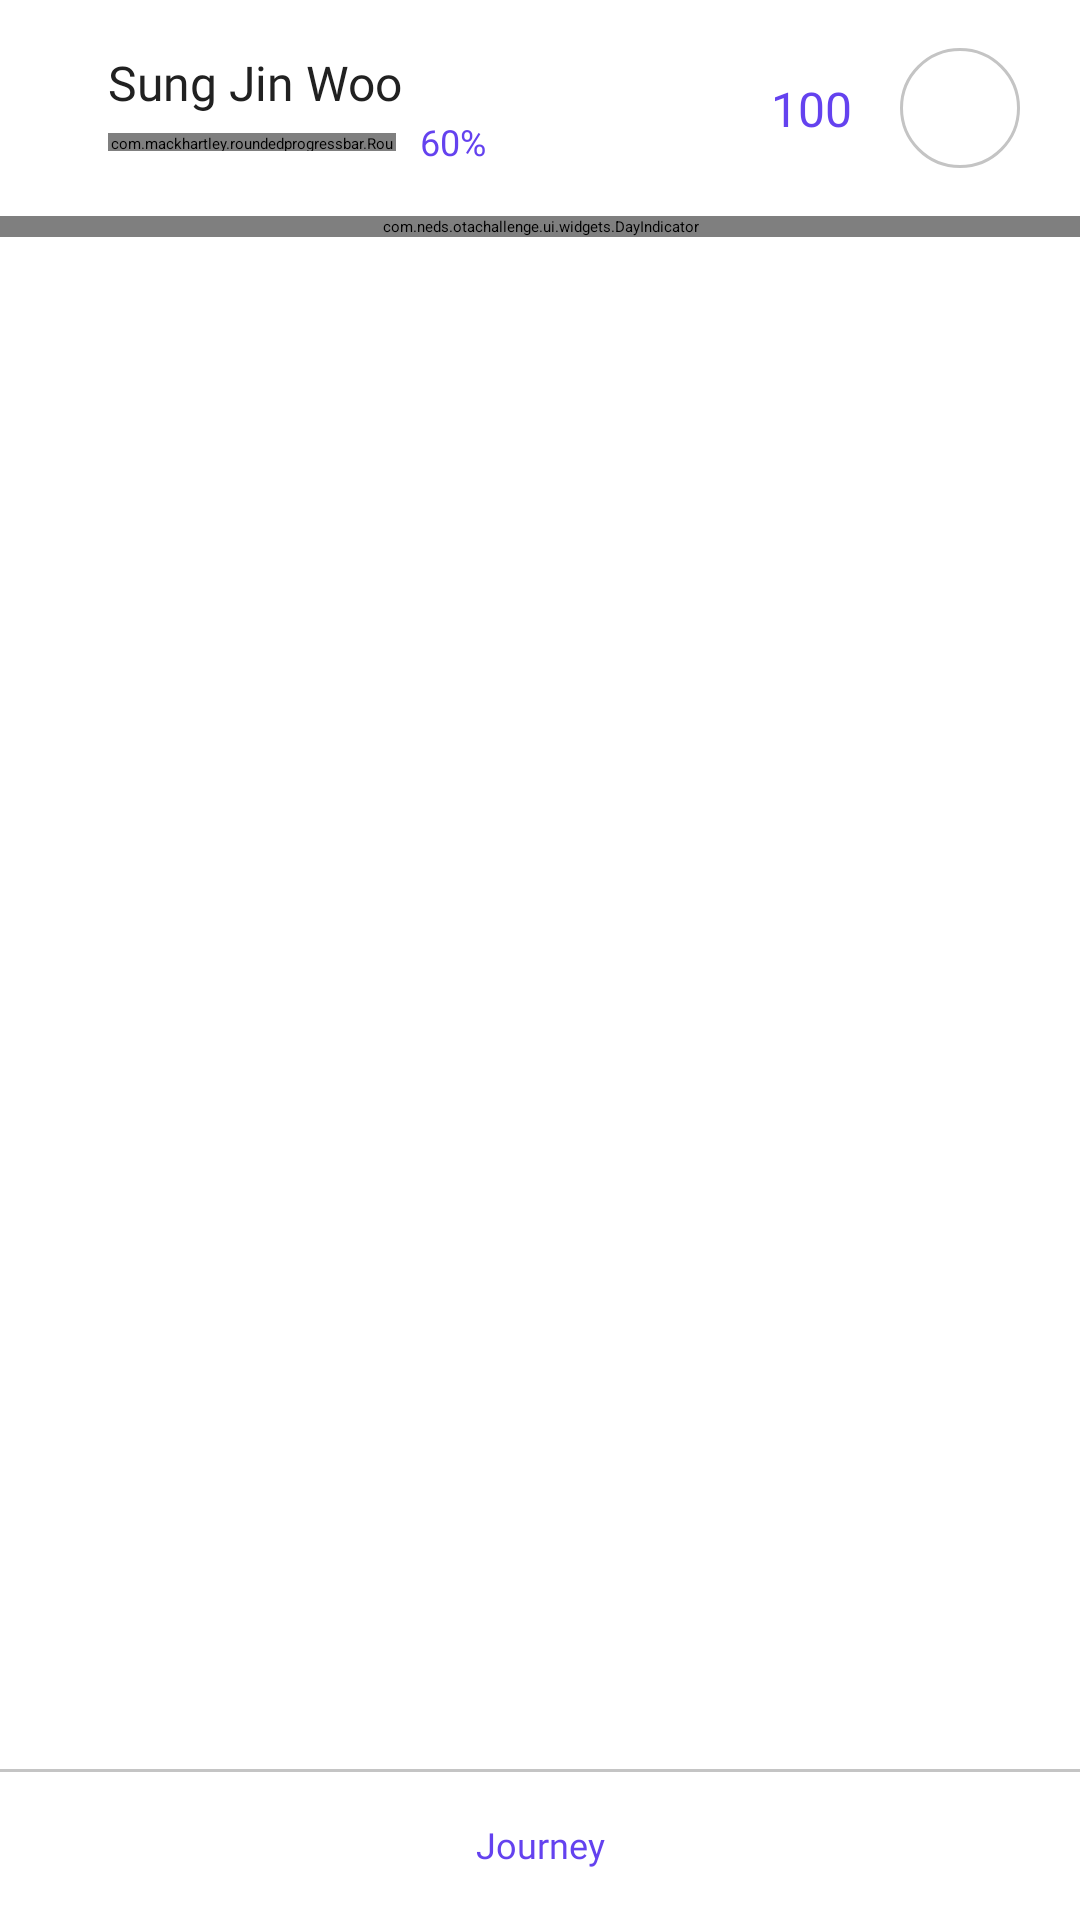

Here is an Android app screen rendered from its layout file. Give the layout XML and the strings, colors and styles it references.
<!-- AndroidManifest.xml: activity theme Theme.App.Starting -->
<!-- res/layout/activity_main.xml -->
<?xml version="1.0" encoding="utf-8"?>
<layout xmlns:android="http://schemas.android.com/apk/res/android"
    xmlns:app="http://schemas.android.com/apk/res-auto"
    xmlns:tools="http://schemas.android.com/tools">

    <data>

        <variable
            name="vm"
            type="com.neds.otachallenge.data.viewModels.MainViewModel" />
    </data>

    <androidx.constraintlayout.widget.ConstraintLayout
        android:layout_width="match_parent"
        android:layout_height="match_parent"
        tools:context=".ui.main.MainActivity">

        <androidx.constraintlayout.widget.ConstraintLayout
            android:id="@+id/top_container"
            android:layout_width="match_parent"
            android:layout_height="wrap_content"
            android:paddingStart="20dp"
            android:paddingTop="16dp"
            android:paddingEnd="20dp"
            android:paddingBottom="16dp"
            app:layout_constraintTop_toTopOf="parent">

            <ImageView
                android:id="@+id/avatar"
                android:layout_width="wrap_content"
                android:layout_height="wrap_content"
                android:src="@drawable/ic_avatar"
                app:layout_constraintBottom_toBottomOf="parent"
                app:layout_constraintStart_toStartOf="parent"
                app:layout_constraintTop_toTopOf="parent" />

            <TextView
                android:id="@+id/user_name"
                style="@style/Text.Medium"
                android:layout_marginStart="16dp"
                android:text="@string/user_name"
                app:layout_constraintBottom_toTopOf="@+id/progress"
                app:layout_constraintStart_toEndOf="@+id/avatar"
                app:layout_constraintTop_toTopOf="parent" />

            <com.mackhartley.roundedprogressbar.RoundedProgressBar
                android:id="@+id/progress_bar"
                android:layout_width="96dp"
                android:layout_height="6dp"
                android:layout_marginStart="16dp"
                app:layout_constraintBottom_toBottomOf="@+id/progress"
                app:layout_constraintStart_toEndOf="@+id/avatar"
                app:layout_constraintTop_toTopOf="@+id/progress"
                app:rpbBackgroundColor="@color/progress_bar_background"
                app:rpbCornerRadius="20dp"
                app:rpbProgress="60"
                app:rpbProgressColor="@color/progress_bar_progress"
                app:rpbShowProgressText="false" />

            <TextView
                android:id="@+id/progress"
                style="@style/Text.Small.Special"
                android:layout_marginStart="8dp"
                android:text="@string/progress"
                app:layout_constraintBottom_toBottomOf="parent"
                app:layout_constraintStart_toEndOf="@+id/progress_bar"
                app:layout_constraintTop_toBottomOf="@id/user_name" />

            <ImageView
                android:id="@+id/profile_picture"
                android:layout_width="@dimen/avatar_size"
                android:layout_height="@dimen/avatar_size"
                android:background="@drawable/background_profile_picture"
                android:padding="12dp"
                android:src="@drawable/ic_profile"
                app:layout_constraintBottom_toBottomOf="parent"
                app:layout_constraintEnd_toEndOf="parent"
                app:layout_constraintTop_toTopOf="parent" />

            <TextView
                style="@style/Text.Medium.Special"
                android:layout_marginEnd="16dp"
                android:drawablePadding="8dp"
                android:text="@string/flame"
                app:drawableStartCompat="@drawable/ic_fire"
                app:layout_constraintBottom_toBottomOf="@+id/profile_picture"
                app:layout_constraintEnd_toStartOf="@+id/profile_picture"
                app:layout_constraintTop_toTopOf="@+id/profile_picture" />
        </androidx.constraintlayout.widget.ConstraintLayout>

        <com.neds.otachallenge.ui.widgets.DayIndicator
            android:id="@+id/day_indicator"
            android:layout_width="match_parent"
            android:layout_height="wrap_content"
            app:layout_constraintTop_toBottomOf="@+id/top_container" />


        <androidx.constraintlayout.widget.ConstraintLayout
            android:id="@+id/journey_container"
            android:layout_width="match_parent"
            android:layout_height="wrap_content"
            app:layout_constraintBottom_toBottomOf="parent">

            <View
                android:layout_width="match_parent"
                android:layout_height="@dimen/stroke_weight"
                android:background="@color/strokeColor"
                app:layout_constraintBottom_toTopOf="@+id/journey" />

            <TextView
                android:id="@+id/journey"
                style="@style/Text.Small.Special"
                android:layout_width="match_parent"
                android:background="?selectableItemBackground"
                android:drawablePadding="4dp"
                android:gravity="center"
                android:onClick="@{() -> vm.onJourneyClick()}"
                android:paddingTop="16dp"
                android:paddingBottom="16dp"
                android:text="@string/journey"
                app:drawableTopCompat="@drawable/ic_journey"
                app:layout_constraintBottom_toBottomOf="parent"
                app:layout_constraintEnd_toEndOf="parent"
                app:layout_constraintStart_toStartOf="parent"
                app:layout_constraintTop_toTopOf="parent" />
        </androidx.constraintlayout.widget.ConstraintLayout>

        <androidx.recyclerview.widget.RecyclerView
            android:id="@+id/recycler_view"
            android:layout_width="match_parent"
            android:layout_height="0dp"
            android:clipToPadding="false"
            android:paddingTop="16dp"
            android:paddingBottom="16dp"
            app:layoutManager="androidx.recyclerview.widget.LinearLayoutManager"
            app:layout_constraintBottom_toTopOf="@+id/journey_container"
            app:layout_constraintTop_toBottomOf="@+id/day_indicator" />

    </androidx.constraintlayout.widget.ConstraintLayout>
</layout>
<!-- resources referenced by this layout -->
<resources>
  <color name="progress_bar_background">#32000014</color>
  <color name="progress_bar_progress">#6442EF</color>
  <color name="strokeColor">#C4C4C4</color>
  <dimen name="avatar_size">40dp</dimen>
  <dimen name="stroke_weight">1dp</dimen>
  <!-- drawable background_profile_picture (drawable) -->
  <?xml version="1.0" encoding="utf-8"?>
  <shape xmlns:android="http://schemas.android.com/apk/res/android"
      android:shape="oval">
      <size
          android:width="@dimen/avatar_size"
          android:height="@dimen/avatar_size" />
  
      <solid android:color="@color/white" />
  
      <stroke
          android:width="1dp"
          android:color="@color/strokeColor" />
  
  </shape>
  <string name="flame">100</string>
  <string name="journey">Journey</string>
  <string name="progress">60%</string>
  <string name="user_name">Sung Jin Woo</string>
  <style name="Text.Medium" parent="Text">
          <item name="android:textSize">@dimen/text_size_medium</item>
      </style>
  <style name="Text.Medium.Special" parent="Text.Medium">
          <item name="android:textColor">@color/textColorSpecial</item>
      </style>
  <style name="Text.Small.Special" parent="Text.Small">
          <item name="android:textColor">@color/textColorSpecial</item>
      </style>
  <style name="Theme.App.Starting" parent="Theme.SplashScreen">
          <item name="windowSplashScreenAnimationDuration">5000</item>
          <item name="postSplashScreenTheme">@style/Theme.OTAChallenge</item>
      </style>
  <color name="white">#FFFFFFFF</color>
  <style name="Text">
          <item name="android:layout_width">wrap_content</item>
          <item name="android:layout_height">wrap_content</item>
          <item name="android:fontFamily">@font/ecb_medium</item>
          <item name="android:textColor">@color/textColorDark</item>
          <item name="android:textSize">@dimen/text_size_normal</item>
      </style>
  <dimen name="text_size_medium">16sp</dimen>
  <color name="textColorSpecial">#6442EF</color>
  <style name="Text.Small" parent="Text">
          <item name="android:textSize">@dimen/text_size_small</item>
      </style>
  <style name="Theme.OTAChallenge" parent="Base.Theme.OTAChallenge" />
  <color name="textColorDark">#212121</color>
  <dimen name="text_size_normal">14sp</dimen>
  <dimen name="text_size_small">12sp</dimen>
  <style name="Base.Theme.OTAChallenge" parent="Theme.Material3.DayNight.NoActionBar">
          
          <item name="android:windowLightStatusBar">true</item>
          <item name="android:statusBarColor">@color/windowBackground</item>
          <item name="android:windowBackground">@color/windowBackground</item>
      </style>
  <color name="windowBackground">#FFFFFF</color>
</resources>
